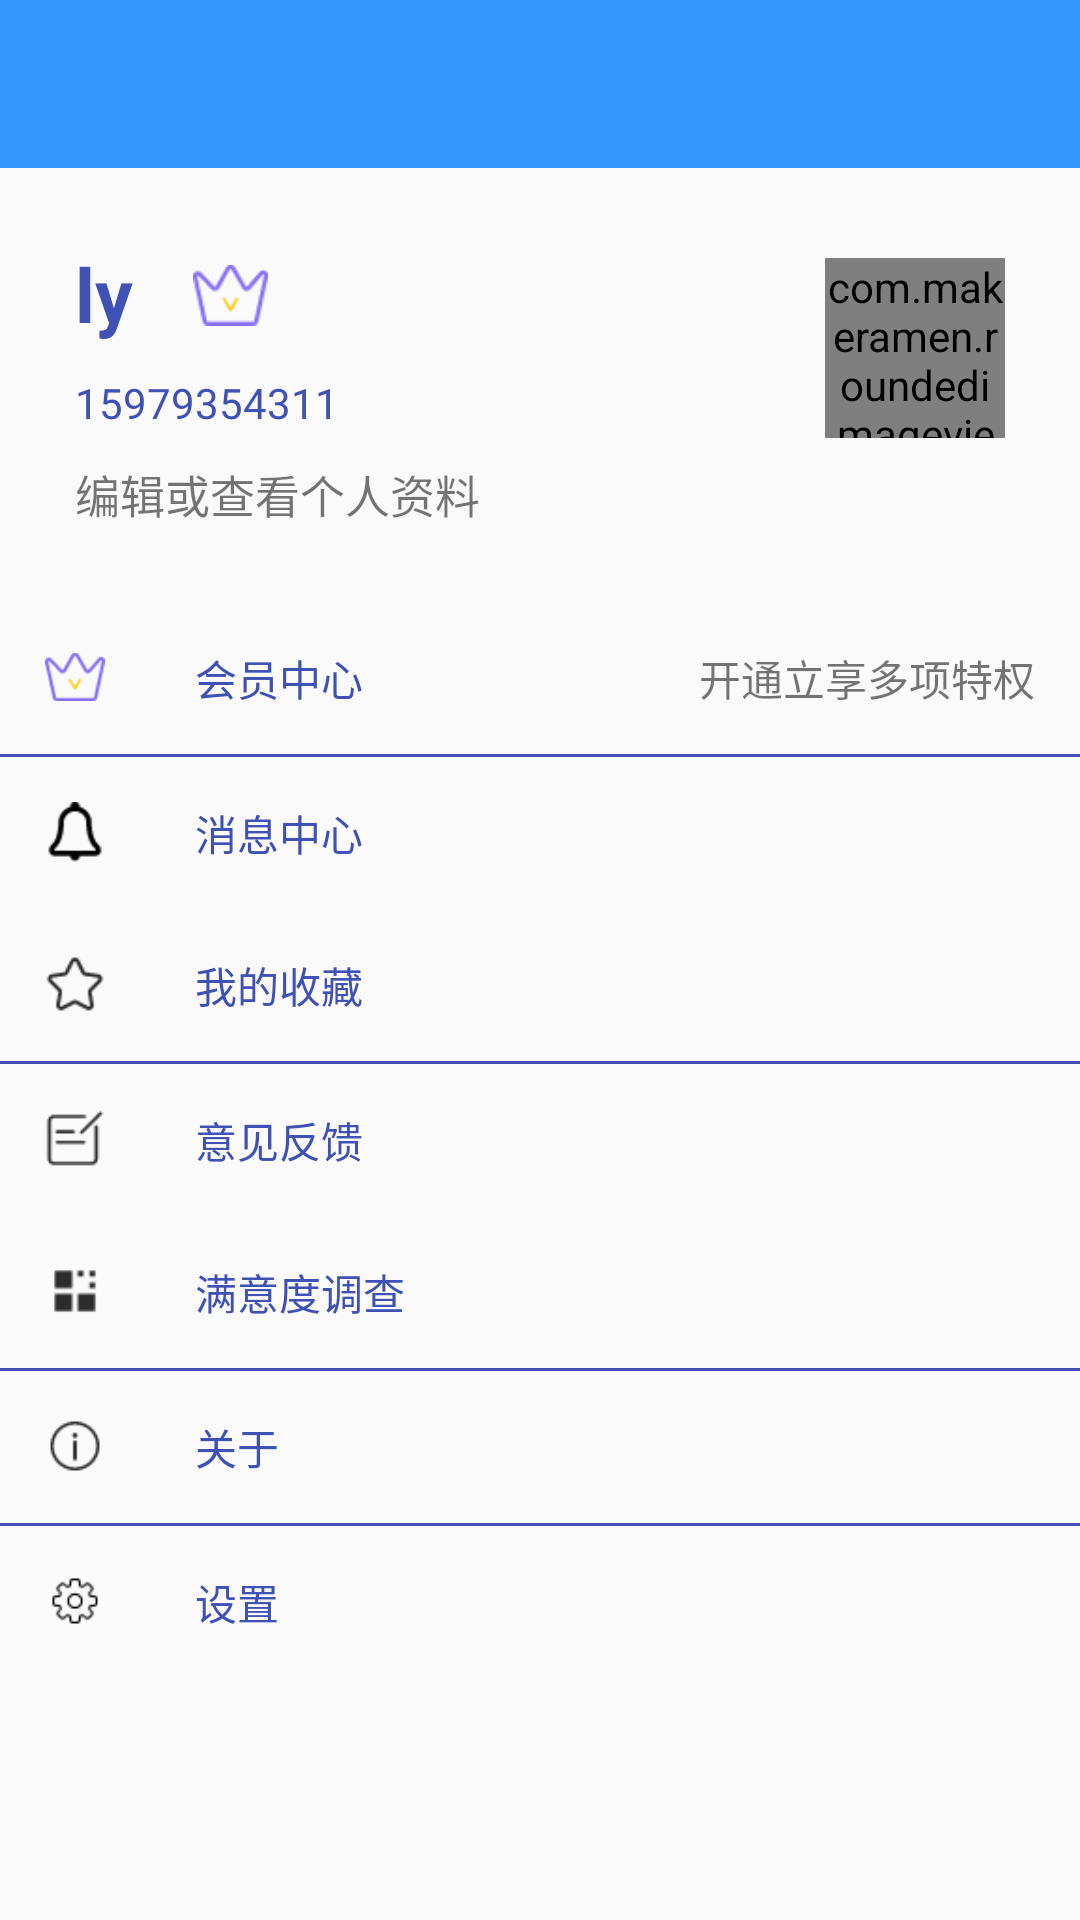

Android layout source for this screen:
<!-- AndroidManifest.xml: application theme AppTheme -->
<!-- res/layout/activity_person.xml -->
<?xml version="1.0" encoding="utf-8"?>
<LinearLayout xmlns:android="http://schemas.android.com/apk/res/android"
    android:layout_width="match_parent"
    android:layout_height="match_parent"
    xmlns:tools="http://schemas.android.com/tools"
    xmlns:app="http://schemas.android.com/apk/res-auto"
    android:orientation="vertical">
    <android.support.v7.widget.Toolbar
        android:layout_width="match_parent"
        android:layout_height="wrap_content"
        android:background="#3399FF"
        app:titleTextColor="@color/colorWhite"
        android:id="@+id/toolbarIdea">
    </android.support.v7.widget.Toolbar>
    <RelativeLayout
        android:id="@+id/user"
        android:layout_marginTop="10dp"
        android:layout_width="match_parent"
        android:layout_height="wrap_content"
        android:layout_marginBottom="15dp">
        <com.makeramen.roundedimageview.RoundedImageView
            android:id="@+id/headRead"
            android:src="@mipmap/person"
            app:riv_oval="true"
            app:riv_border_width="1dp"
            app:riv_border_color="@color/colorPrimary"
            android:scaleType="centerCrop"
            android:layout_alignParentRight="true"
            android:layout_width="60dp"
            android:layout_height="60dp"
            android:layout_marginTop="20dp"
            android:layout_marginRight="25dp"
            tools:ignore="ContentDescription" />
        <TextView
            android:id="@+id/username"
            android:layout_width="wrap_content"
            android:layout_height="wrap_content"
            android:textStyle="bold"
            android:textSize="25dp"
            android:layout_marginBottom="10dp"
            android:layout_marginTop="15dp"
            android:layout_marginLeft="25dp"
            android:textColor="@color/colorPrimary"
            android:text="ly"/>
        <ImageView
            android:layout_width="25dp"
            android:layout_height="25dp"
            android:layout_margin="20dp"
            android:layout_toRightOf="@id/username"
            android:src="@mipmap/vipmember"/>
        <TextView
            android:id="@+id/userId"
            android:layout_width="wrap_content"
            android:layout_height="wrap_content"
            android:layout_marginLeft="25dp"
            android:layout_marginBottom="10dp"
            android:textColor="@color/colorPrimary"
            android:layout_below="@id/username"
            android:text="15979354311"/>
        <TextView
            android:layout_width="wrap_content"
            android:layout_height="wrap_content"
            android:layout_below="@id/userId"
            android:layout_marginLeft="25dp"
            android:layout_marginBottom="10dp"
            android:textSize="15dp"
            android:text="编辑或查看个人资料"/>
    </RelativeLayout>
    <ScrollView
        android:layout_width="match_parent"
        android:layout_height="match_parent">
        <LinearLayout
            android:layout_width="match_parent"
            android:layout_height="match_parent"
            android:orientation="vertical">
            <LinearLayout
                android:layout_width="match_parent"
                android:layout_height="wrap_content"
                android:padding="15dp"
                android:orientation="horizontal">
                <ImageView
                    android:layout_width="20dp"
                    android:layout_height="20dp"
                    android:src="@mipmap/vipmember"/>
                <TextView
                    android:layout_width="0dp"
                    android:layout_height="wrap_content"
                    android:layout_marginLeft="30dp"
                    android:layout_weight="1"
                    android:textColor="@color/colorPrimary"
                    android:text="会员中心"/>
                <TextView
                    android:layout_width="wrap_content"
                    android:layout_height="wrap_content"
                    android:text="开通立享多项特权"/>
            </LinearLayout>
            <TextView
                android:layout_width="match_parent"
                android:layout_height="1dp"
                android:background="@color/colorPrimary"/>
            <LinearLayout
                android:id="@+id/meMessage"
                android:layout_width="match_parent"
                android:layout_height="wrap_content"
                android:padding="15dp"
                android:orientation="horizontal">
                <ImageView
                    android:layout_width="20dp"
                    android:layout_height="20dp"
                    android:src="@mipmap/message"/>
                <TextView
                    android:layout_width="wrap_content"
                    android:layout_height="wrap_content"
                    android:layout_marginLeft="30dp"
                    android:textColor="@color/colorPrimary"
                    android:text="消息中心"/>
            </LinearLayout>
            <LinearLayout
                android:id="@+id/meCollect"
                android:layout_width="match_parent"
                android:layout_height="wrap_content"
                android:padding="15dp"
                android:orientation="horizontal">
                <ImageView
                    android:layout_width="20dp"
                    android:layout_height="20dp"
                    android:src="@mipmap/mecollect"/>
                <TextView
                    android:layout_width="wrap_content"
                    android:layout_height="wrap_content"
                    android:layout_marginLeft="30dp"
                    android:textColor="@color/colorPrimary"
                    android:text="我的收藏"/>
            </LinearLayout>

            <TextView
                android:layout_width="match_parent"
                android:layout_height="1dp"
                android:background="@color/colorPrimary"/>
            <LinearLayout
                android:id="@+id/idea"
                android:layout_width="match_parent"
                android:layout_height="wrap_content"
                android:padding="15dp"
                android:orientation="horizontal">
                <ImageView
                    android:layout_width="20dp"
                    android:layout_height="20dp"
                    android:src="@mipmap/idea"/>
                <TextView
                    android:layout_width="wrap_content"
                    android:layout_height="wrap_content"
                    android:layout_marginLeft="30dp"
                    android:textColor="@color/colorPrimary"
                    android:text="意见反馈"/>
            </LinearLayout>
            <LinearLayout
                android:id="@+id/satisfaction"
                android:clickable="true"
                android:layout_width="match_parent"
                android:layout_height="wrap_content"
                android:padding="15dp"
                android:orientation="horizontal">
                <ImageView
                    android:layout_width="20dp"
                    android:layout_height="20dp"
                    android:src="@mipmap/satisfaction"/>
                <TextView
                    android:layout_width="wrap_content"
                    android:layout_height="wrap_content"
                    android:layout_marginLeft="30dp"
                    android:textColor="@color/colorPrimary"
                    android:text="满意度调查"/>
            </LinearLayout>
            <TextView
                android:layout_width="match_parent"
                android:layout_height="1dp"
                android:background="@color/colorPrimary"/>
            <LinearLayout
                android:id="@+id/about"
                android:layout_width="match_parent"
                android:layout_height="wrap_content"
                android:padding="15dp"
                android:orientation="horizontal">
                <ImageView
                    android:layout_width="20dp"
                    android:layout_height="20dp"
                    android:src="@mipmap/about"/>
                <TextView
                    android:layout_width="wrap_content"
                    android:layout_height="wrap_content"
                    android:layout_marginLeft="30dp"
                    android:textColor="@color/colorPrimary"
                    android:text="关于"/>
            </LinearLayout>
            <TextView
                android:layout_width="match_parent"
                android:layout_height="1dp"
                android:background="@color/colorPrimary"/>
            <LinearLayout
                android:id="@+id/setting"
                android:layout_width="match_parent"
                android:layout_height="wrap_content"
                android:padding="15dp"
                android:orientation="horizontal">
                <ImageView
                    android:layout_width="20dp"
                    android:layout_height="20dp"
                    android:src="@mipmap/setting"/>
                <TextView
                    android:layout_width="wrap_content"
                    android:layout_height="wrap_content"
                    android:layout_marginLeft="30dp"
                    android:textColor="@color/colorPrimary"
                    android:text="设置"/>
            </LinearLayout>
        </LinearLayout>
    </ScrollView>

</LinearLayout>
<!-- resources referenced by this layout -->
<resources>
  <color name="colorPrimary">#3F51B5</color>
  <color name="colorWhite">#FFFFFF</color>
  <!-- mipmap about: png bitmap (mipmap-xhdpi, 715 bytes) -->
  <!-- mipmap idea: png bitmap (mipmap-xhdpi, 453 bytes) -->
  <!-- mipmap mecollect: png bitmap (mipmap-xhdpi, 774 bytes) -->
  <!-- mipmap message: png bitmap (mipmap-xhdpi, 586 bytes) -->
  <!-- mipmap person: png bitmap (mipmap-xhdpi, 2951 bytes) -->
  <!-- mipmap satisfaction: png bitmap (mipmap-xhdpi, 361 bytes) -->
  <!-- mipmap setting: png bitmap (mipmap-xhdpi, 539 bytes) -->
  <!-- mipmap vipmember: png bitmap (mipmap-xhdpi, 1148 bytes) -->
  <style name="AppTheme" parent="Theme.AppCompat.Light.NoActionBar">
          
          <item name="colorPrimary">@color/colorPrimary</item>
          <item name="colorPrimaryDark">@color/colorPrimaryDark</item>
          <item name="colorAccent">@color/colorAccent</item>
  
      </style>
  <color name="colorPrimaryDark">#303F9F</color>
  <color name="colorAccent">#40FFE9</color>
</resources>
